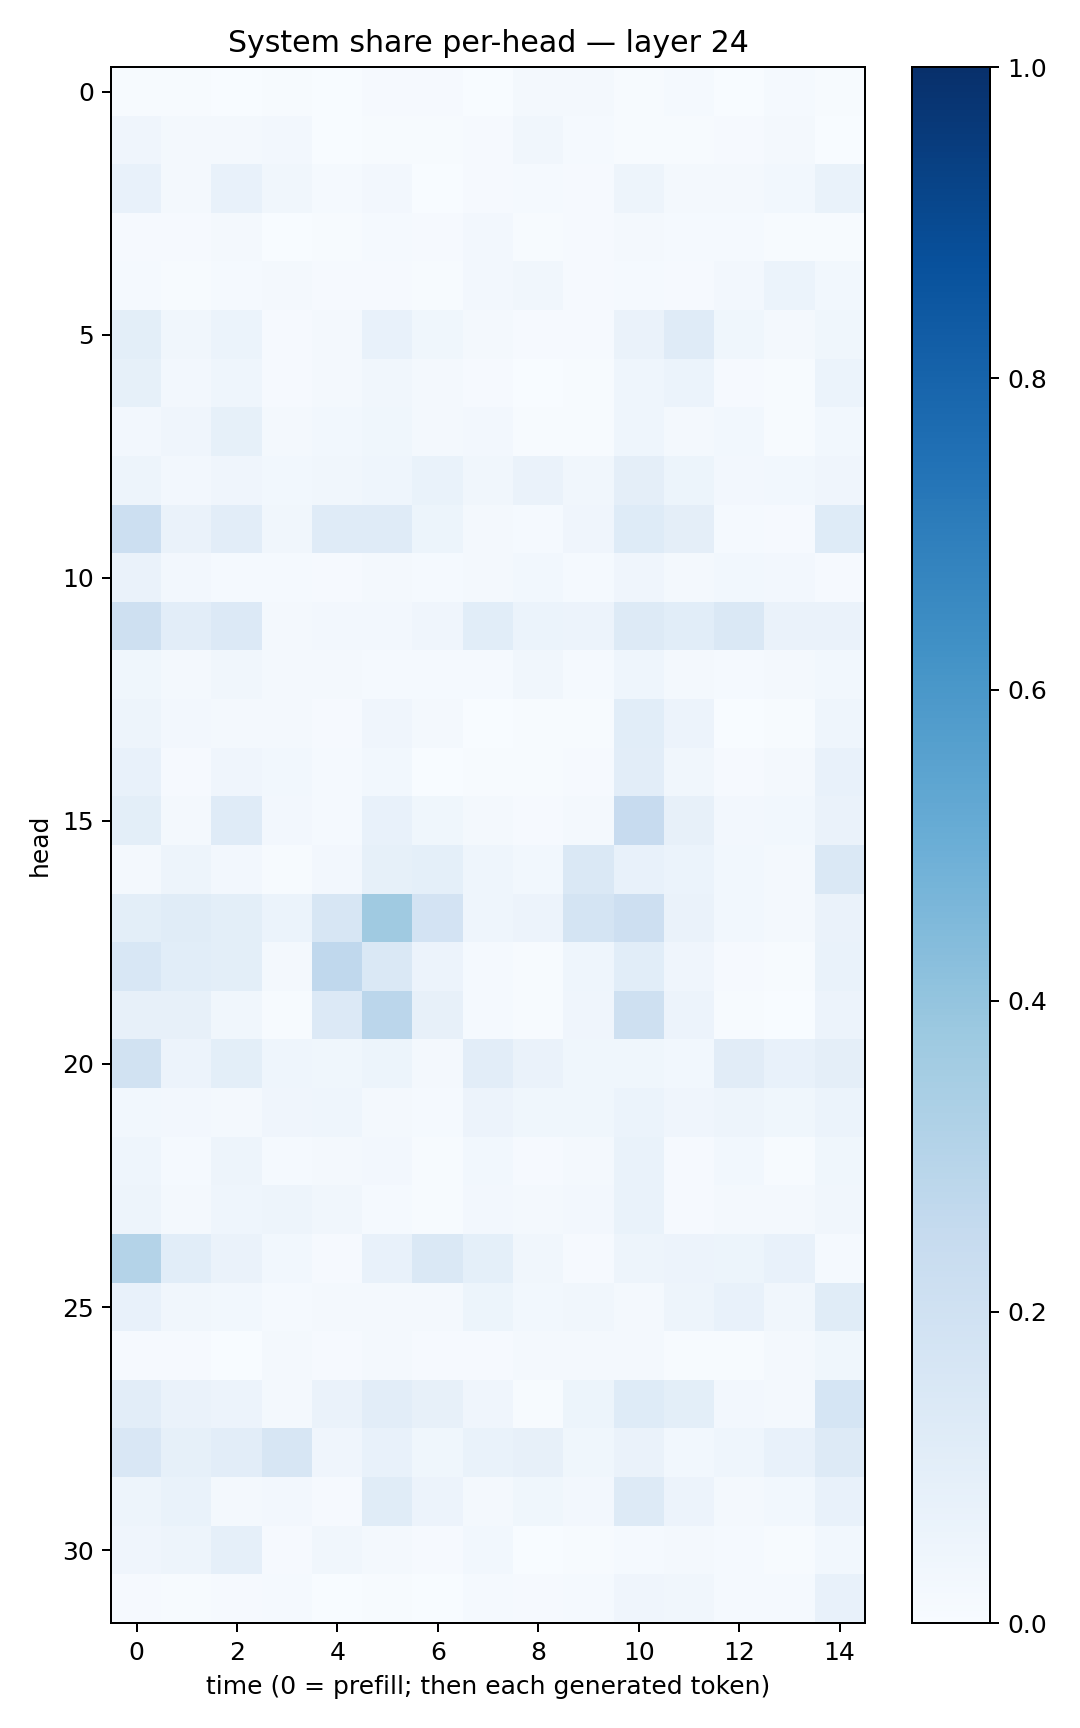

Values plotted in this chart, from the file beside it:
0.0071771736, 0.006701111, 0.0037209892, 0.0071755103, 0.0025282179, 0.01125058, 0.011159955, 0.0037874111, 0.020603776, 0.021043615, 0.0061139995, 0.012028124, 0.0038572105, 0.011783935, 0.0046987063
0.04138, 0.02176, 0.01708, 0.02592, 0.003868, 0.003922, 0.004, 0.0109, 0.03369, 0.01324, 0.004791, 0.005491, 0.008196, 0.01596, 0.003083
0.07146, 0.01869, 0.07497, 0.03374, 0.01501, 0.02714, 0.00237, 0.01047, 0.01403, 0.01077, 0.04693, 0.02259, 0.01844, 0.03022, 0.07005
0.01062, 0.00998, 0.02121, 0.002593, 0.007194, 0.01261, 0.008934, 0.02444, 0.004854, 0.0113, 0.01625, 0.01177, 0.01538, 0.003911, 0.006239
0.01495, 0.005979, 0.01385, 0.01612, 0.008168, 0.009971, 0.005374, 0.0265, 0.03235, 0.01, 0.01392, 0.00797, 0.02432, 0.05866, 0.02853
0.1012, 0.03425, 0.06042, 0.01064, 0.01813, 0.07075, 0.03755, 0.02185, 0.008478, 0.00985, 0.0649, 0.1196, 0.03598, 0.01834, 0.03834
0.0831, 0.02694, 0.04586, 0.01116, 0.01567, 0.03323, 0.02032, 0.008912, 0.003311, 0.004461, 0.04597, 0.0588, 0.01167, 0.006228, 0.05872
0.02368, 0.04137, 0.08255, 0.01633, 0.02807, 0.03832, 0.02223, 0.02377, 0.004406, 0.007499, 0.04488, 0.02328, 0.02838, 0.007494, 0.02847
0.04788, 0.02659, 0.04136, 0.02926, 0.03406, 0.0453, 0.06798, 0.03419, 0.06616, 0.03246, 0.09627, 0.05196, 0.02463, 0.02939, 0.04003
0.216, 0.06633, 0.1044, 0.03445, 0.1197, 0.1192, 0.05298, 0.016, 0.01359, 0.04217, 0.1222, 0.09547, 0.01428, 0.00929, 0.1241
0.06528, 0.02537, 0.01492, 0.0141, 0.009709, 0.017, 0.0143, 0.01958, 0.02867, 0.01268, 0.03986, 0.01843, 0.02935, 0.0241, 0.007871
0.2052, 0.1044, 0.1341, 0.02148, 0.02425, 0.02704, 0.04066, 0.109, 0.06065, 0.05523, 0.1254, 0.109, 0.1455, 0.06367, 0.06426
0.03791, 0.0167, 0.03214, 0.01881, 0.01805, 0.01335, 0.01439, 0.01315, 0.03284, 0.01284, 0.0452, 0.0183, 0.0123, 0.01778, 0.03071
0.04812, 0.02496, 0.01832, 0.02168, 0.01138, 0.04263, 0.01605, 0.003857, 0.007679, 0.004875, 0.1063, 0.0582, 0.003845, 0.006677, 0.04455
0.07353, 0.01156, 0.04104, 0.02976, 0.01416, 0.02874, 0.003176, 0.006462, 0.006751, 0.007831, 0.1049, 0.03259, 0.01123, 0.01565, 0.07214
0.09985, 0.02064, 0.1187, 0.02393, 0.01288, 0.07769, 0.03557, 0.02294, 0.008961, 0.01987, 0.2457, 0.08006, 0.0245, 0.0312, 0.06341
0.01945, 0.04949, 0.02503, 0.005082, 0.02519, 0.08476, 0.09349, 0.04361, 0.02775, 0.1474, 0.07573, 0.06022, 0.029, 0.01971, 0.1475
0.1009, 0.1142, 0.1015, 0.06218, 0.1599, 0.3688, 0.1822, 0.04371, 0.05721, 0.1722, 0.2138, 0.06561, 0.03046, 0.0172, 0.06317
0.1561, 0.1086, 0.09894, 0.02267, 0.2657, 0.1417, 0.05551, 0.0156, 0.005374, 0.04414, 0.1069, 0.03938, 0.008925, 0.004228, 0.06952
0.07922, 0.07847, 0.0314, 0.006938, 0.1334, 0.2814, 0.08012, 0.01529, 0.006409, 0.04073, 0.2092, 0.05533, 0.007472, 0.003905, 0.05813
0.1892, 0.05724, 0.1004, 0.04515, 0.03721, 0.05169, 0.02028, 0.1034, 0.06252, 0.03771, 0.03712, 0.03011, 0.1129, 0.07337, 0.09564
0.03012, 0.02685, 0.0219, 0.03999, 0.04613, 0.02016, 0.01361, 0.05664, 0.03519, 0.03586, 0.05947, 0.04199, 0.04944, 0.03553, 0.06184
0.04512, 0.01355, 0.04782, 0.01538, 0.02114, 0.0267, 0.004302, 0.02963, 0.008846, 0.01743, 0.06798, 0.007905, 0.02964, 0.006459, 0.03716
0.04757, 0.01826, 0.04655, 0.04854, 0.03152, 0.01526, 0.003976, 0.02358, 0.01944, 0.02544, 0.06677, 0.009727, 0.01761, 0.02167, 0.03342
0.3051, 0.1074, 0.06331, 0.02937, 0.008364, 0.07764, 0.1417, 0.09133, 0.03433, 0.009168, 0.04781, 0.05593, 0.05129, 0.07705, 0.01212
0.07353, 0.03399, 0.02928, 0.01453, 0.02322, 0.01838, 0.02297, 0.05175, 0.03074, 0.03254, 0.0221, 0.04926, 0.07408, 0.03348, 0.1149
0.008894, 0.009257, 0.003627, 0.0172, 0.0102, 0.01899, 0.009247, 0.01026, 0.01755, 0.02087, 0.02029, 0.006516, 0.007082, 0.01936, 0.03586
0.1019, 0.06578, 0.05704, 0.01685, 0.06317, 0.1043, 0.07842, 0.04248, 0.007568, 0.05131, 0.1249, 0.0985, 0.02724, 0.01705, 0.1713
0.1485, 0.08249, 0.1033, 0.1593, 0.04087, 0.07386, 0.03575, 0.06699, 0.08104, 0.0352, 0.06526, 0.0278, 0.04672, 0.07375, 0.1261
0.04725, 0.06743, 0.01938, 0.02445, 0.01084, 0.1144, 0.0558, 0.01967, 0.03846, 0.02675, 0.1309, 0.05471, 0.01818, 0.03057, 0.07607
0.0408, 0.04795, 0.08883, 0.008114, 0.03418, 0.01932, 0.01093, 0.02936, 0.002302, 0.004494, 0.01251, 0.01791, 0.012, 0.005522, 0.02788
0.01134, 0.005863, 0.008443, 0.01222, 0.002287, 0.0062, 0.00375, 0.01208, 0.009705, 0.01227, 0.04199, 0.03193, 0.0155, 0.01263, 0.07704
